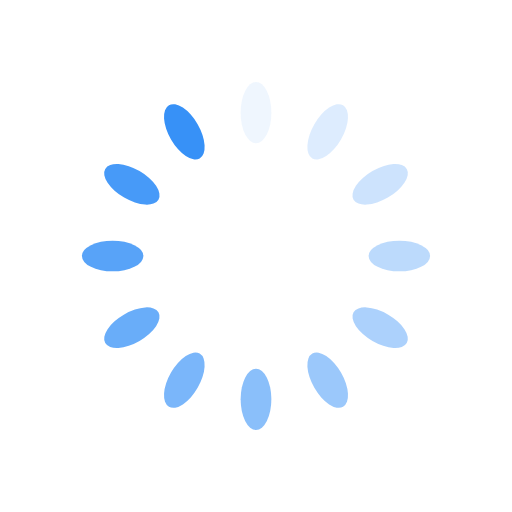
t = 0.00 s
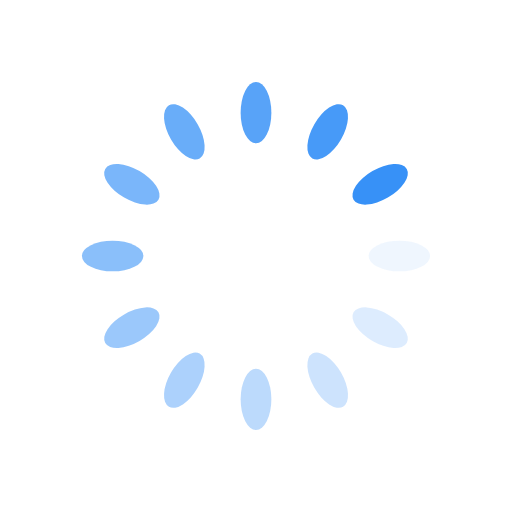
t = 0.25 s
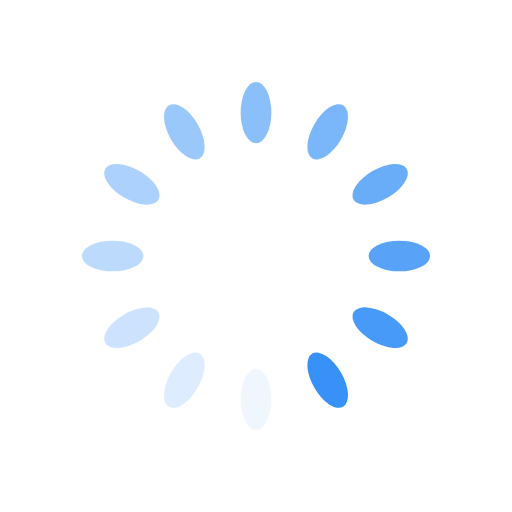
t = 0.50 s
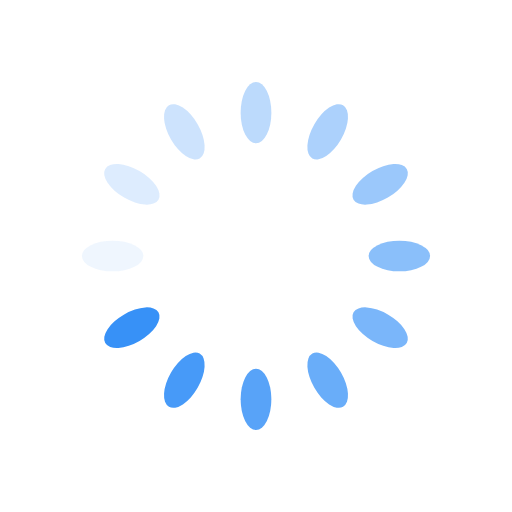
t = 0.75 s

The animated SVG that drew these frames (rendered in a browser with its animation timeline set to each time). Animation: 12 SMIL elements (animate=12); one cycle of 1.00 s, repeats indefinitely.

<svg xmlns="http://www.w3.org/2000/svg" viewBox="0 0 100 100" preserveAspectRatio="xMidYMid" width="200" height="200" style="shape-rendering: auto; display: block; background: rgb(255, 255, 255);" xmlns:xlink="http://www.w3.org/1999/xlink"><g><g transform="rotate(0 50 50)">
  <rect fill="#3791f7" height="12" width="6" ry="6" rx="3" y="16" x="47">
    <animate repeatCount="indefinite" begin="-0.9166666666666666s" dur="1s" keyTimes="0;1" values="1;0" attributeName="opacity"></animate>
  </rect>
</g><g transform="rotate(30 50 50)">
  <rect fill="#3791f7" height="12" width="6" ry="6" rx="3" y="16" x="47">
    <animate repeatCount="indefinite" begin="-0.8333333333333334s" dur="1s" keyTimes="0;1" values="1;0" attributeName="opacity"></animate>
  </rect>
</g><g transform="rotate(60 50 50)">
  <rect fill="#3791f7" height="12" width="6" ry="6" rx="3" y="16" x="47">
    <animate repeatCount="indefinite" begin="-0.75s" dur="1s" keyTimes="0;1" values="1;0" attributeName="opacity"></animate>
  </rect>
</g><g transform="rotate(90 50 50)">
  <rect fill="#3791f7" height="12" width="6" ry="6" rx="3" y="16" x="47">
    <animate repeatCount="indefinite" begin="-0.6666666666666666s" dur="1s" keyTimes="0;1" values="1;0" attributeName="opacity"></animate>
  </rect>
</g><g transform="rotate(120 50 50)">
  <rect fill="#3791f7" height="12" width="6" ry="6" rx="3" y="16" x="47">
    <animate repeatCount="indefinite" begin="-0.5833333333333334s" dur="1s" keyTimes="0;1" values="1;0" attributeName="opacity"></animate>
  </rect>
</g><g transform="rotate(150 50 50)">
  <rect fill="#3791f7" height="12" width="6" ry="6" rx="3" y="16" x="47">
    <animate repeatCount="indefinite" begin="-0.5s" dur="1s" keyTimes="0;1" values="1;0" attributeName="opacity"></animate>
  </rect>
</g><g transform="rotate(180 50 50)">
  <rect fill="#3791f7" height="12" width="6" ry="6" rx="3" y="16" x="47">
    <animate repeatCount="indefinite" begin="-0.4166666666666667s" dur="1s" keyTimes="0;1" values="1;0" attributeName="opacity"></animate>
  </rect>
</g><g transform="rotate(210 50 50)">
  <rect fill="#3791f7" height="12" width="6" ry="6" rx="3" y="16" x="47">
    <animate repeatCount="indefinite" begin="-0.3333333333333333s" dur="1s" keyTimes="0;1" values="1;0" attributeName="opacity"></animate>
  </rect>
</g><g transform="rotate(240 50 50)">
  <rect fill="#3791f7" height="12" width="6" ry="6" rx="3" y="16" x="47">
    <animate repeatCount="indefinite" begin="-0.25s" dur="1s" keyTimes="0;1" values="1;0" attributeName="opacity"></animate>
  </rect>
</g><g transform="rotate(270 50 50)">
  <rect fill="#3791f7" height="12" width="6" ry="6" rx="3" y="16" x="47">
    <animate repeatCount="indefinite" begin="-0.16666666666666666s" dur="1s" keyTimes="0;1" values="1;0" attributeName="opacity"></animate>
  </rect>
</g><g transform="rotate(300 50 50)">
  <rect fill="#3791f7" height="12" width="6" ry="6" rx="3" y="16" x="47">
    <animate repeatCount="indefinite" begin="-0.08333333333333333s" dur="1s" keyTimes="0;1" values="1;0" attributeName="opacity"></animate>
  </rect>
</g><g transform="rotate(330 50 50)">
  <rect fill="#3791f7" height="12" width="6" ry="6" rx="3" y="16" x="47">
    <animate repeatCount="indefinite" begin="0s" dur="1s" keyTimes="0;1" values="1;0" attributeName="opacity"></animate>
  </rect>
</g><g></g></g><!-- [ldio] generated by https://loading.io --></svg>